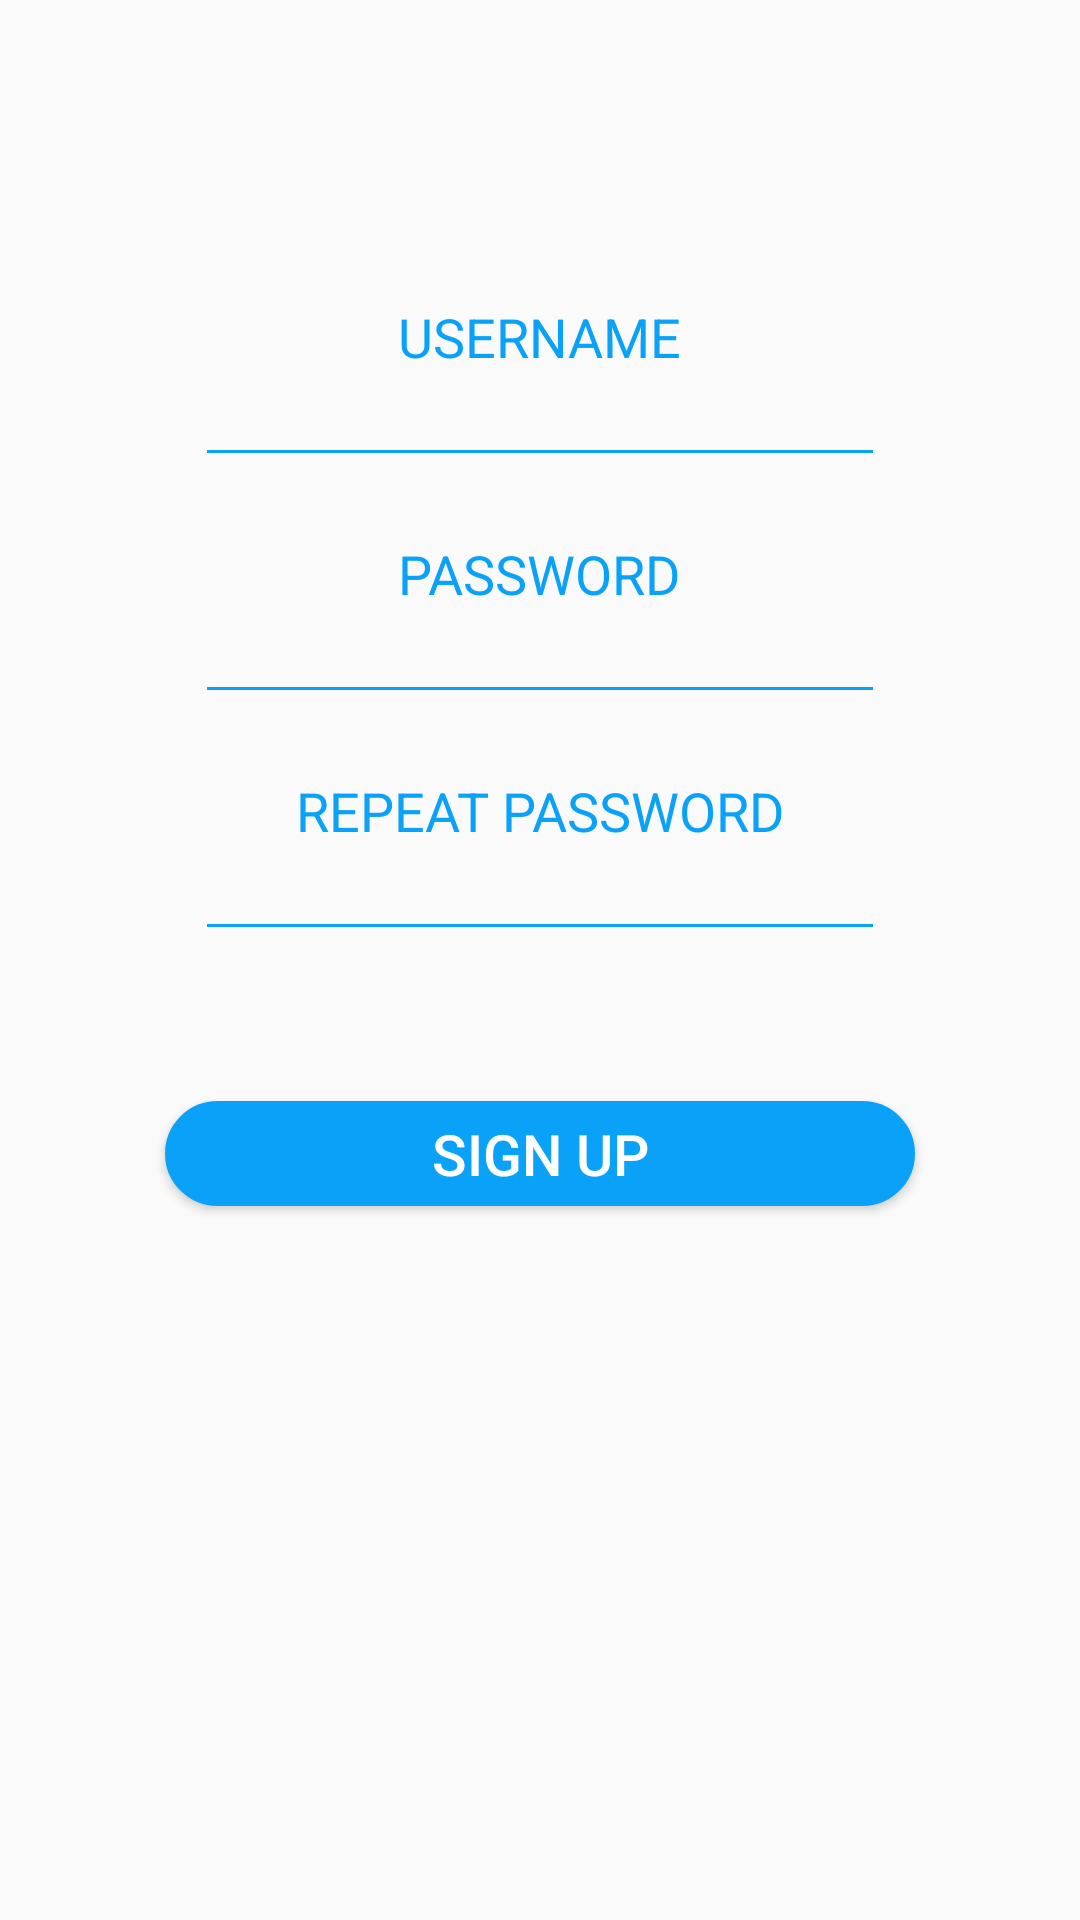

Here is an Android app screen rendered from its layout file. Give the layout XML and the strings, colors and styles it references.
<!-- AndroidManifest.xml: application theme AppTheme -->
<!-- res/layout/fragment_user_signup.xml -->
<RelativeLayout
  xmlns:android="http://schemas.android.com/apk/res/android"
  xmlns:tools="http://schemas.android.com/tools"
  android:layout_width="match_parent"
  android:layout_height="match_parent"
  android:orientation="vertical"
  tools:context="com.example.smmousavi.maktab_hw82_remindemelater.mvc.controller.fragments.UserLoginFragment">


  <TextView
    android:id="@+id/txt_signup_username"
    android:layout_width="wrap_content"
    android:layout_height="wrap_content"
    android:layout_below="@+id/login_logo"
    android:layout_centerHorizontal="true"
    android:layout_marginTop="100dp"
    android:text="USERNAME"
    android:textColor="#0aa2f9"
    android:textSize="18dp"/>

  <EditText
    android:id="@+id/edt_signup_username"
    android:layout_width="230dp"
    android:layout_height="wrap_content"
    android:layout_below="@+id/txt_signup_username"
    android:layout_centerHorizontal="true"
    android:layout_marginTop="-7dp"
    android:backgroundTint="#0aa2f9"
    android:shadowColor="#0aa2f9"/>

  <ImageView
    android:layout_width="wrap_content"
    android:layout_height="wrap_content"
    android:layout_alignBottom="@id/edt_signup_username"
    android:layout_marginBottom="5dp"
    android:layout_toStartOf="@id/edt_signup_username"
    android:background="@drawable/ic_user"/>

  <TextView
    android:id="@+id/txt_signup_password"
    android:layout_width="wrap_content"
    android:layout_height="wrap_content"
    android:layout_below="@+id/edt_signup_username"
    android:layout_centerHorizontal="true"
    android:layout_marginTop="20dp"
    android:text="PASSWORD"
    android:textColor="#0aa2f9"
    android:textSize="18dp"/>

  <EditText
    android:id="@+id/edt_signup_password"
    android:layout_width="230dp"
    android:layout_height="wrap_content"
    android:layout_below="@+id/txt_signup_password"
    android:layout_centerHorizontal="true"
    android:layout_marginTop="-7dp"
    android:backgroundTint="#0aa2f9"
    android:inputType="textPassword"
    android:shadowColor="#0aa2f9"/>

  <ImageView
    android:layout_width="wrap_content"
    android:layout_height="wrap_content"
    android:layout_alignBottom="@id/edt_signup_password"
    android:layout_marginBottom="5dp"
    android:layout_toStartOf="@id/edt_signup_password"
    android:background="@drawable/ic_padlock"/>

  <TextView
    android:id="@+id/txt_signup_repeat_password"
    android:layout_width="wrap_content"
    android:layout_height="wrap_content"
    android:layout_below="@+id/edt_signup_password"
    android:layout_centerHorizontal="true"
    android:layout_marginTop="20dp"
    android:text="REPEAT PASSWORD"
    android:textColor="#0aa2f9"
    android:textSize="18dp"/>

  <EditText
    android:id="@+id/edt_signup_repeat_password"
    android:layout_width="230dp"
    android:layout_height="wrap_content"
    android:layout_below="@+id/txt_signup_repeat_password"
    android:layout_centerHorizontal="true"
    android:layout_marginTop="-7dp"
    android:backgroundTint="#0aa2f9"
    android:inputType="textPassword"
    android:shadowColor="#0aa2f9"/>

  <ImageView
    android:layout_width="wrap_content"
    android:layout_height="wrap_content"
    android:layout_alignBottom="@id/edt_signup_repeat_password"
    android:layout_marginBottom="5dp"
    android:layout_toStartOf="@id/edt_signup_password"
    android:background="@drawable/ic_padlock"/>

  <Button
    android:id="@+id/btn_signup"
    android:layout_width="250dp"
    android:layout_height="35dp"
    android:layout_below="@id/edt_signup_repeat_password"
    android:layout_centerHorizontal="true"
    android:layout_marginTop="50dp"
    android:background="@drawable/login_button_style"
    android:text="SIGN UP"
    android:textColor="#fff"
    android:textSize="19dp"/>


</RelativeLayout>
<!-- resources referenced by this layout -->
<resources>
  <!-- drawable login_button_style (drawable) -->
  <?xml version="1.0" encoding="utf-8"?>
  <selector xmlns:android="http://schemas.android.com/apk/res/android" >
    <item >
      <shape android:shape="rectangle"  >
        <corners android:radius="30dp" />
        <stroke android:width="1dip" android:color="#0aa2f9" />
        <gradient android:angle="-90" android:startColor="#0aa2f9" android:endColor="#0aa2f9" />
      </shape>
    </item>
  </selector>
  <style name="AppTheme" parent="Theme.AppCompat.Light.DarkActionBar">
      
      <item name="colorPrimary">@color/colorPrimary</item>
      <item name="colorPrimaryDark">@color/colorPrimaryDark</item>
      <item name="colorAccent">@color/colorAccent</item>
    </style>
  <!-- not gathered from this repository: default colours our renderer supplied (Android Studio template values) -->
  <color name="colorPrimary">#FF6200EE</color>
  <color name="colorPrimaryDark">#FF3700B3</color>
  <color name="colorAccent">#FF03DAC5</color>
</resources>
